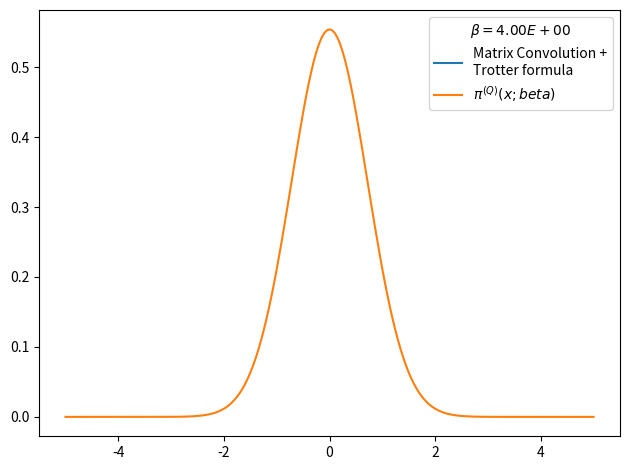

Python code for this plot:
# -*- coding: utf-8 -*-
from __future__ import division
import numpy as np
import matplotlib.pyplot as plt
from time import time

def rho_free(x,xp,beta):
    """
    Uso: devuelve elemento de matriz dsnsidad para el caso de una partícula libre en un toro infinito.
    """
    return (2.*np.pi*beta)**(-0.5) * np.exp(-(x-xp)**2 / (2 * beta) )

def harmonic_potential(x):
    return 0.5*x**2

def anharmonic_potential(x):
    return 0.5*x**2 - x**3 + x**4

def QHO_canonical_ensemble(x,beta):
    """
    Uso:    calcula probabilidad teórica cuántica de encontrar al osciladoe armónico 
            (presente en un baño térmico) en la posición x.
    
    Recibe:
        x: float            -> posición
        beta: float         -> inverso de temperatura en unidades reducidas beta = 1/T.
    
    Devuelve:
        probabilidad teórica cuántica en posición dada para temperatura T dada. 
    """
    return (np.tanh(beta/2.)/np.pi)**0.5 * np.exp(- x**2 * np.tanh(beta/2.))

def rho_trotter(grid, beta, potential=harmonic_potential):
    """
    Uso:    devuelve matriz densidad en aproximación de Trotter para altas temperaturas y un potencial dado

    Recibe:
        grid: list      -> lista de dimensión N
        beta: float     -> inverso de temperatura en unidades reducidas
        potential: func -> potencial de interacción

    Devuelve:
        matrix          -> matriz densidad de dimension NxN
    """
    return np.array([ [ rho_free(x , xp,beta) * np.exp(-0.5*beta*(potential(x)+potential(xp))) for x in grid] for xp in grid])

x_max = 5.
nx = 201
dx = 2. * x_max / (nx - 1)
grid_x = np.array([i*dx for i in range(-int((nx-1)/2), int(nx/2 + 1))])
N_beta = 20
beta_fin = 4
beta_ini = beta_fin/N_beta
rho = rho_trotter(grid_x,beta_ini/N_beta)
for i in range(N_beta):
    rho = np.dot(rho,rho)
    rho *= dx
    beta_ini *= 2.
    print('%d) beta: %.2E -> %.2E'%(i, beta_ini/2,beta_ini))

rho_normalized = rho/(np.trace(rho)*dx)

weights = np.diag(rho_normalized)

plt.figure()
plt.plot(grid_x, weights, label = 'Matrix Convolution +\nTrotter formula')
plt.plot(grid_x, QHO_canonical_ensemble(grid_x,beta_fin), label=u'$\pi^{(Q)}(x;beta)$' )
plt.legend(title=u'$\\beta=%.2E$'%beta_fin)
plt.tight_layout()
plt.show()
plt.close()
